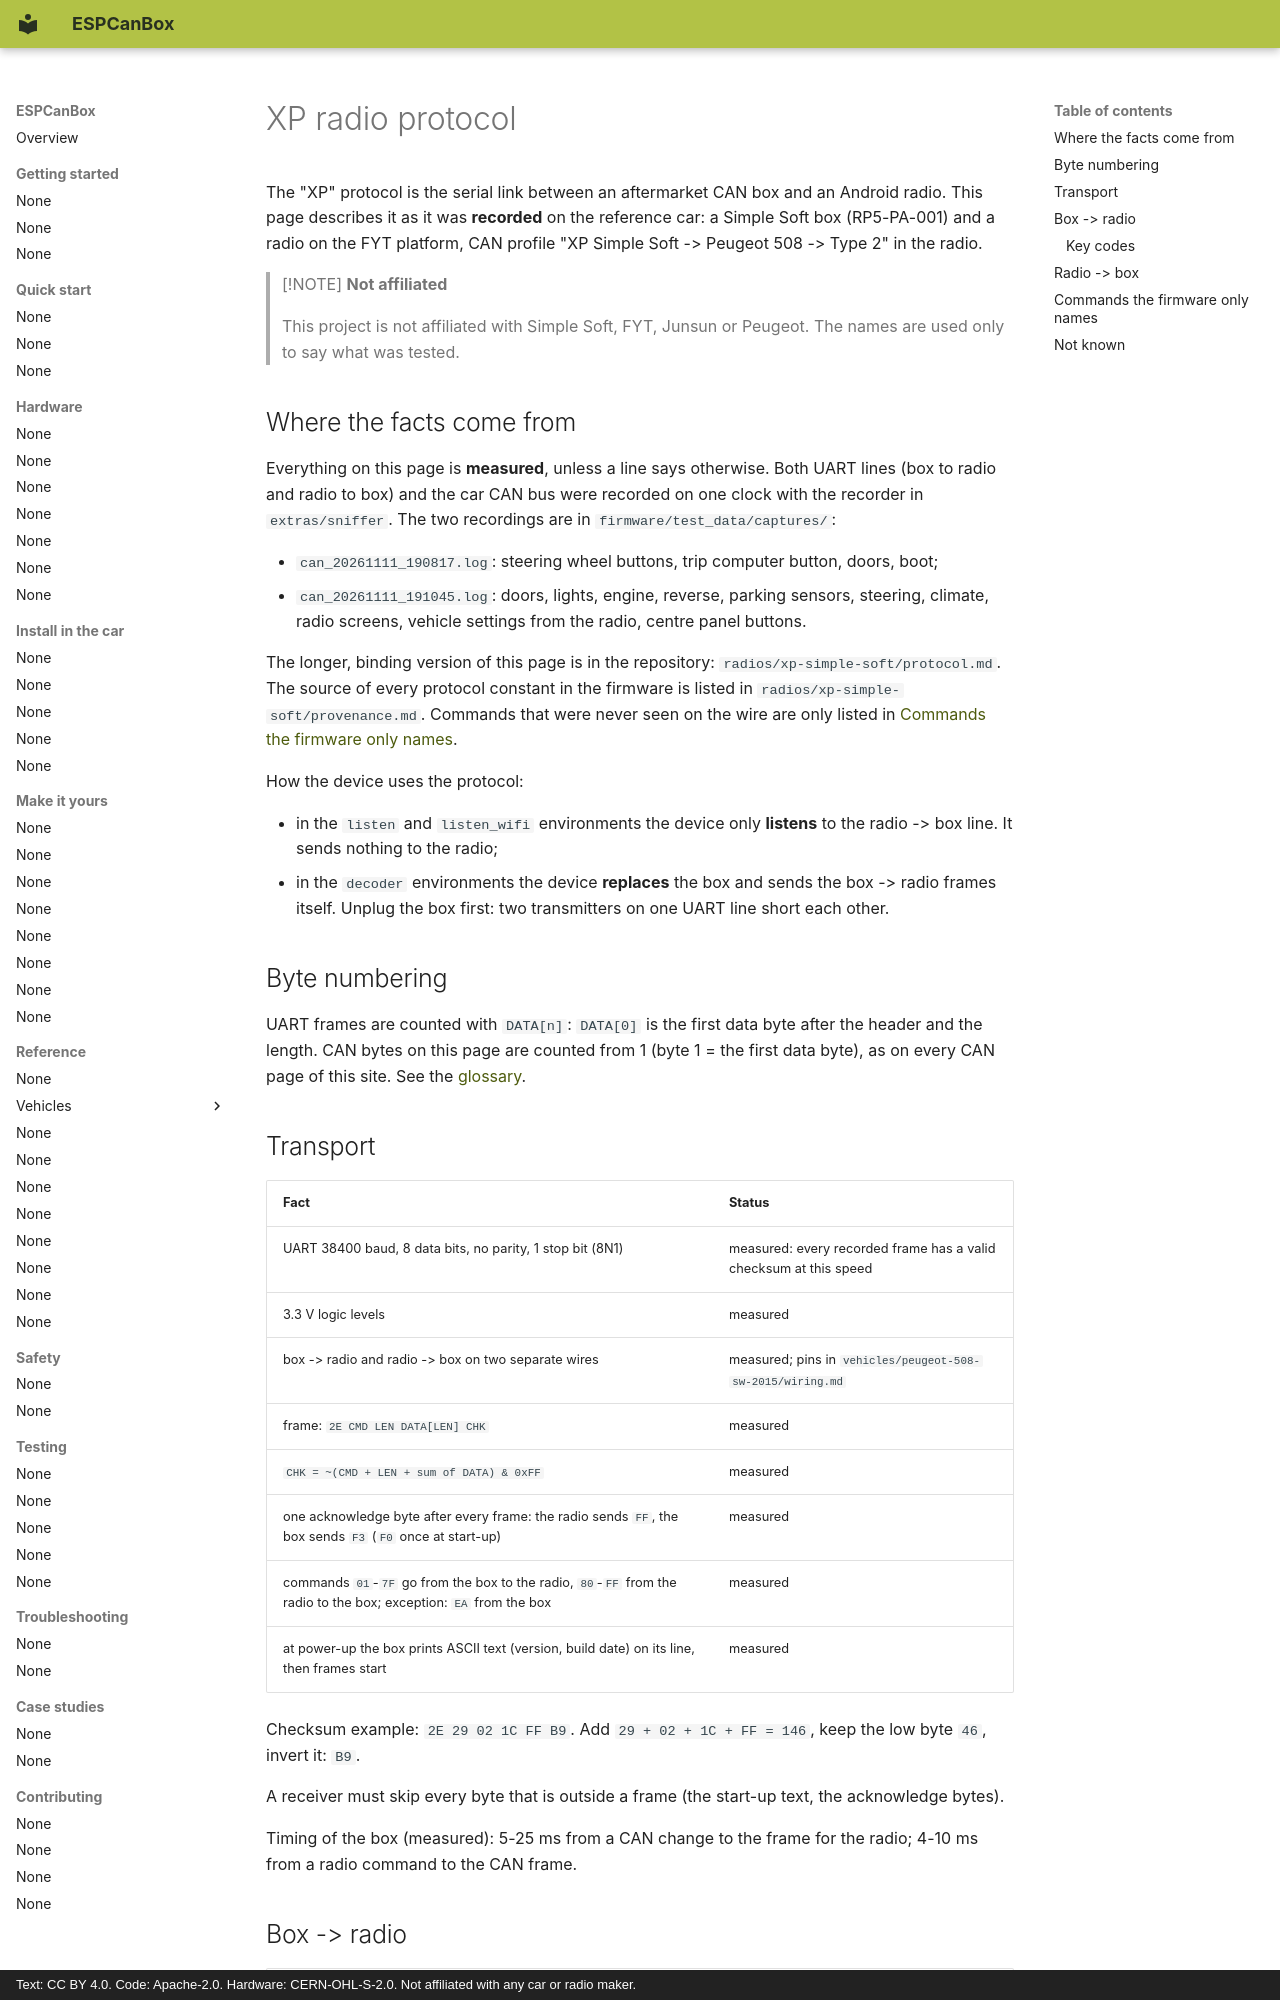

repository: grabowski98/ESPCanBox · page: en/reference/xp-protocol/index.html · generator: mkdocs · copyright: Text: CC BY 4.0. Code: Apache-2.0. Hardware: CERN-OHL-S-2.0. Not affiliated with any car or radio maker.

# XP radio protocol

The "XP" protocol is the serial link between an aftermarket CAN box and an Android radio. This
page describes it as it was **recorded** on the reference car: a Simple Soft box (RP5-PA-001) and
a radio on the FYT platform, CAN profile "XP Simple Soft -> Peugeot 508 -> Type 2" in the radio.

> [!NOTE]
> **Not affiliated**
>
> This project is not affiliated with Simple Soft, FYT, Junsun or Peugeot. The names are used
> only to say what was tested.

## Where the facts come from

Everything on this page is **measured**, unless a line says otherwise. Both UART lines (box to
radio and radio to box) and the car CAN bus were recorded on one clock with the recorder in
`extras/sniffer`. The two recordings are in `firmware/test_data/captures/`:

- `can_20261111_190817.log`: steering wheel buttons, trip computer button, doors, boot;
- `can_20261111_191045.log`: doors, lights, engine, reverse, parking sensors, steering, climate,
  radio screens, vehicle settings from the radio, centre panel buttons.

The longer, binding version of this page is in the repository: `radios/xp-simple-soft/protocol.md`.
The source of every protocol constant in the firmware is listed in
`radios/xp-simple-soft/provenance.md`. Commands that were never seen on the wire are only listed in
[Commands the firmware only names](#commands-the-firmware-only-names).

How the device uses the protocol:

- in the `listen` and `listen_wifi` environments the device only **listens** to the radio -> box
  line. It sends nothing to the radio;
- in the `decoder` environments the device **replaces** the box and sends the box -> radio frames
  itself. Unplug the box first: two transmitters on one UART line short each other.

## Byte numbering

UART frames are counted with `DATA[n]`: `DATA[0]` is the first data byte after the header and
the length. CAN bytes on this page are counted from 1 (byte 1 = the first data byte), as on every
CAN page of this site. See the [glossary](../contributing/glossary.md).

## Transport

| Fact | Status |
|---|---|
| UART 38400 baud, 8 data bits, no parity, 1 stop bit (8N1) | measured: every recorded frame has a valid checksum at this speed |
| 3.3 V logic levels | measured |
| box -> radio and radio -> box on two separate wires | measured; pins in `vehicles/peugeot-508-sw-2015/wiring.md` |
| frame: `2E CMD LEN DATA[LEN] CHK` | measured |
| `CHK = ~(CMD + LEN + sum of DATA) & 0xFF` | measured |
| one acknowledge byte after every frame: the radio sends `FF`, the box sends `F3` (`F0` once at start-up) | measured |
| commands `01`-`7F` go from the box to the radio, `80`-`FF` from the radio to the box; exception: `EA` from the box | measured |
| at power-up the box prints ASCII text (version, build date) on its line, then frames start | measured |

Checksum example: `2E 29 02 1C FF B9`. Add `29 + 02 + 1C + FF = 146`, keep the low byte `46`,
invert it: `B9`.

A receiver must skip every byte that is outside a frame (the start-up text, the acknowledge
bytes).

Timing of the box (measured): 5-25 ms from a CAN change to the frame for the radio; 4-10 ms from a
radio command to the CAN frame.
